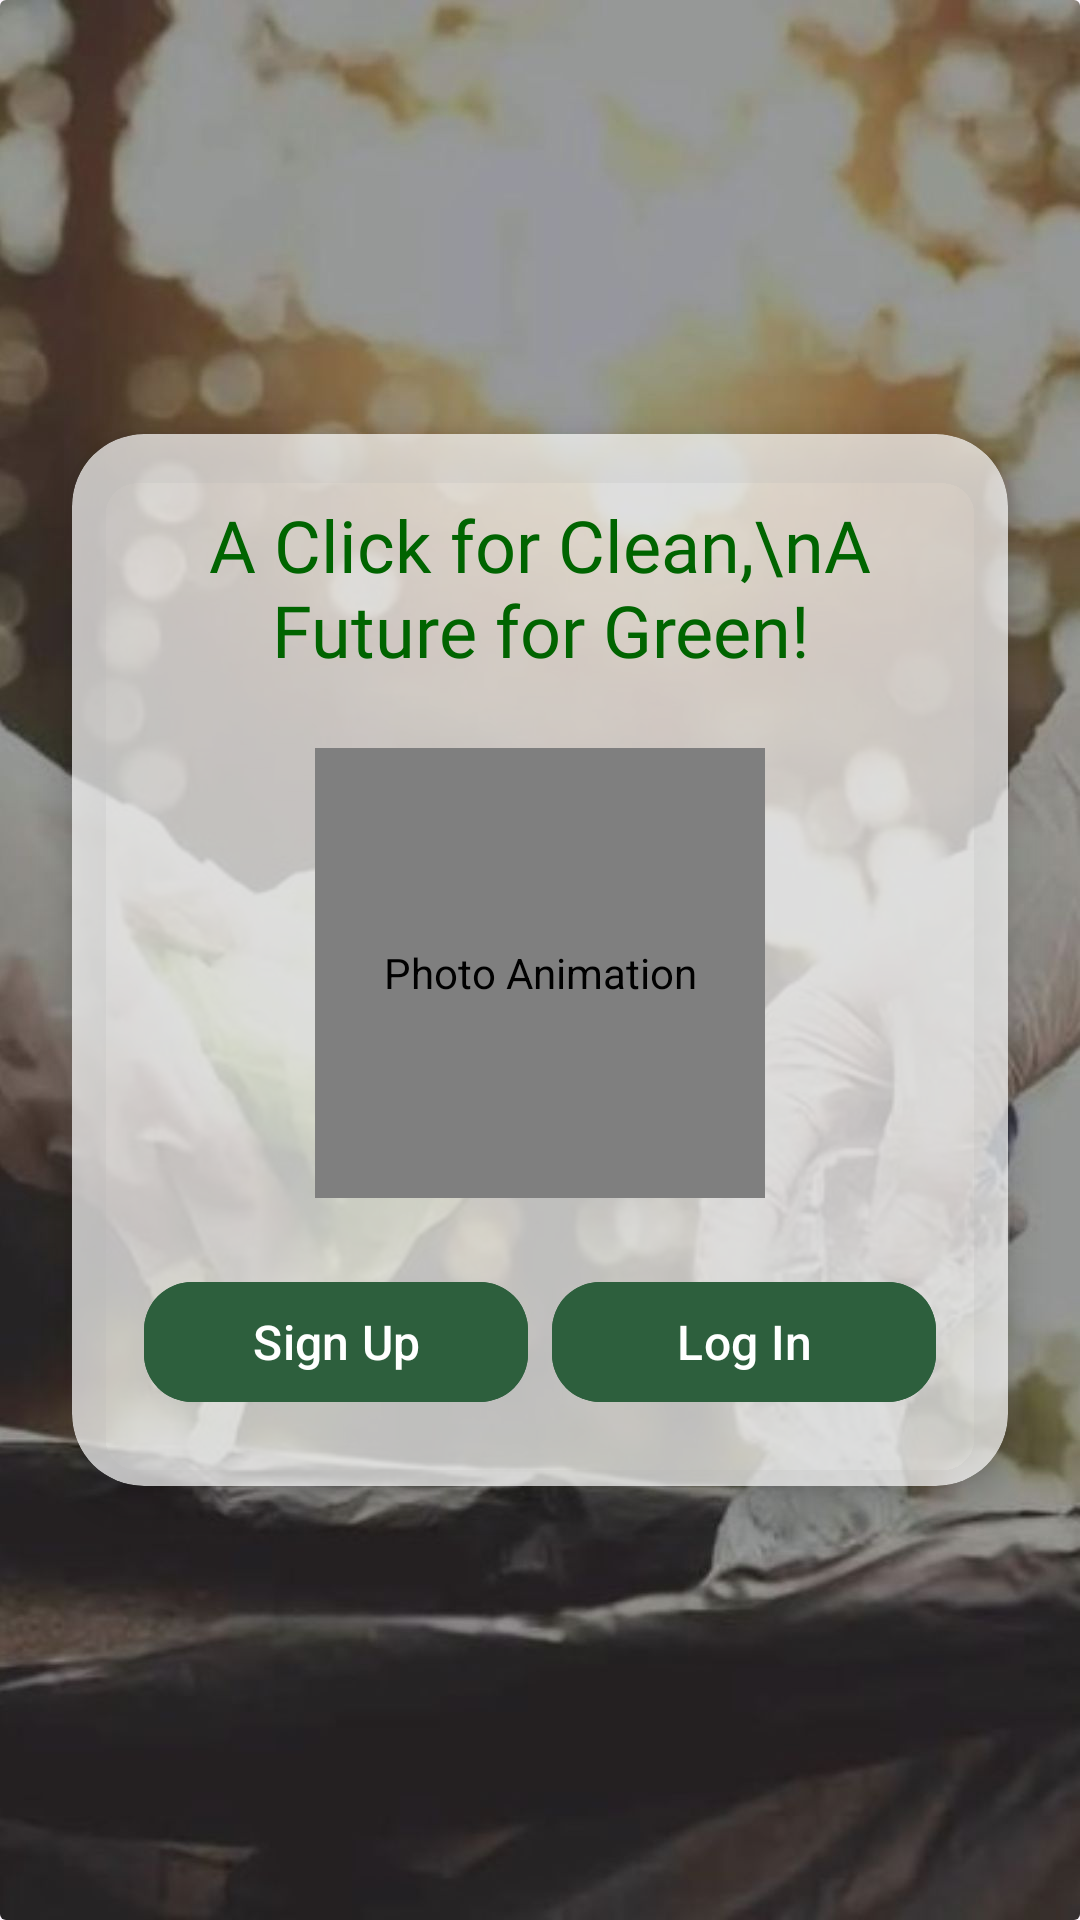

Write the Android layout XML for this screen, with the resource values it uses.
<!-- AndroidManifest.xml: application theme Theme.EcoScout -->
<!-- res/layout/activity_main.xml -->
<androidx.constraintlayout.widget.ConstraintLayout
    xmlns:android="http://schemas.android.com/apk/res/android"
    xmlns:app="http://schemas.android.com/apk/res-auto"
    xmlns:tools="http://schemas.android.com/tools"
    android:layout_width="match_parent"
    android:layout_height="match_parent"
    tools:context=".MainActivity">

    
    <androidx.cardview.widget.CardView
        android:id="@+id/background_container"
        android:layout_width="0dp"
        android:layout_height="0dp"
        app:cardElevation="0dp"
        app:layout_constraintTop_toTopOf="parent"
        app:layout_constraintBottom_toBottomOf="parent"
        app:layout_constraintStart_toStartOf="parent"
        app:layout_constraintEnd_toEndOf="parent">

        <ImageView
            android:layout_width="match_parent"
            android:layout_height="match_parent"
            android:src="@drawable/litter_free"
            android:scaleType="centerCrop"/>
    </androidx.cardview.widget.CardView>

    
    <ImageView
        android:id="@+id/logo"
        android:layout_width="170dp"
        android:layout_height="170dp"
        android:src="@drawable/logo"
        android:layout_marginTop="10dp"
        app:layout_constraintTop_toTopOf="parent"
        app:layout_constraintStart_toStartOf="parent"
        app:layout_constraintEnd_toEndOf="parent"/>

    
    
    <androidx.cardview.widget.CardView
        android:id="@+id/frosted_card"
        android:layout_width="0dp"
        android:layout_height="wrap_content"
        android:layout_margin="24dp"
        android:padding="16dp"
        android:background="@android:color/transparent"
        app:cardBackgroundColor="#B3FFFFFF"
        app:cardCornerRadius="24dp"
        app:cardElevation="8dp"
        app:layout_constraintTop_toTopOf="parent"
        app:layout_constraintBottom_toBottomOf="parent"
        app:layout_constraintStart_toStartOf="parent"
        app:layout_constraintEnd_toEndOf="parent"
        app:layout_constraintVertical_bias="0.5"
        android:layout_marginBottom="48dp">

        <LinearLayout
            android:layout_width="match_parent"
            android:layout_height="wrap_content"
            android:orientation="vertical"
            android:padding="24dp"
            android:gravity="center">

            
            <TextView
                android:id="@+id/tagline"
                android:layout_width="wrap_content"
                android:layout_height="wrap_content"
                android:layout_marginBottom="24dp"
                android:fontFamily="@font/poppins_bold"
                android:includeFontPadding="false"
                android:text="A Click for Clean,\nA Future for Green!"
                android:textAlignment="center"
                android:textColor="@color/dark_green"
                android:textSize="24sp" />

            
            <pl.droidsonroids.gif.GifImageView
                android:id="@+id/taking_photo_gif"
                android:layout_width="150dp"
                android:layout_height="150dp"
                android:src="@drawable/taking_photo"
                android:layout_marginBottom="24dp"
                android:contentDescription="Photo Animation" />

            
            <LinearLayout
                android:id="@+id/buttonGroup"
                android:layout_width="match_parent"
                android:layout_height="wrap_content"
                android:orientation="horizontal"
                android:gravity="center">

                
                <com.google.android.material.button.MaterialButton
                    android:id="@+id/sign_up_button"
                    android:layout_width="0dp"
                    android:layout_height="wrap_content"
                    android:layout_marginEnd="8dp"
                    android:layout_weight="1"
                    android:backgroundTint="@color/primary_green"
                    app:cornerRadius="16dp"
                    android:text="Sign Up"
                    android:textColor="@android:color/white"
                    android:textSize="16sp" />

                
                <com.google.android.material.button.MaterialButton
                    android:id="@+id/log_in_button"
                    android:layout_width="0dp"
                    android:layout_height="wrap_content"
                    android:layout_weight="1"
                    android:backgroundTint="@color/primary_green"
                    app:cornerRadius="16dp"
                    android:text="Log In"
                    android:textColor="@android:color/white"
                    android:textSize="16sp" />
            </LinearLayout>
        </LinearLayout>
    </androidx.cardview.widget.CardView>
</androidx.constraintlayout.widget.ConstraintLayout>
<!-- resources referenced by this layout -->
<resources>
  <color name="dark_green">#006400</color>
  <color name="primary_green">#2D5F3D</color>
  <!-- drawable litter_free: jpg bitmap (drawable, 101613 bytes) -->
  <!-- drawable logo: png bitmap (mipmap-hdpi, 61072 bytes) -->
  <style name="Theme.EcoScout" parent="Base.Theme.EcoScout" />
  <style name="Base.Theme.EcoScout" parent="Theme.Material3.DayNight.NoActionBar">
          
          
      </style>
</resources>
